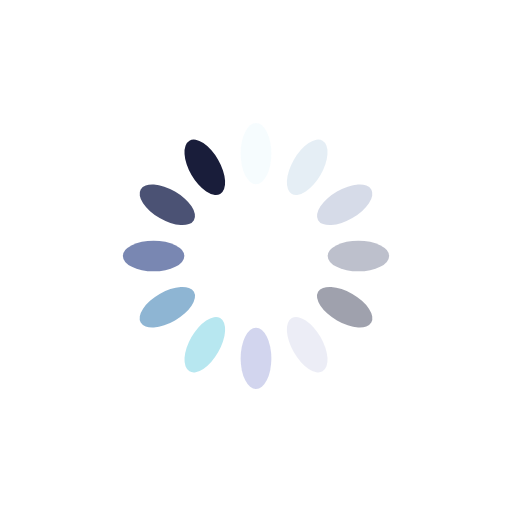
t = 0.00 s
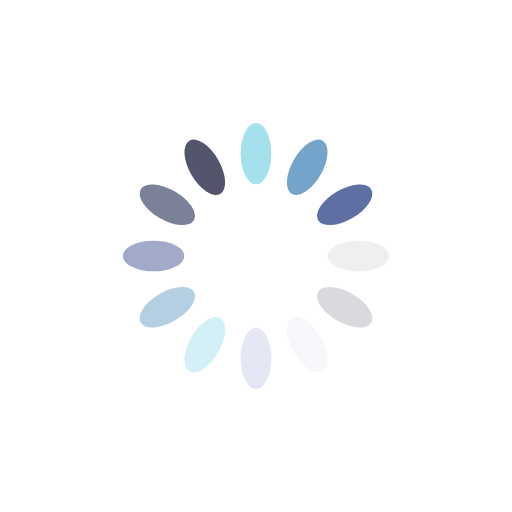
t = 0.40 s
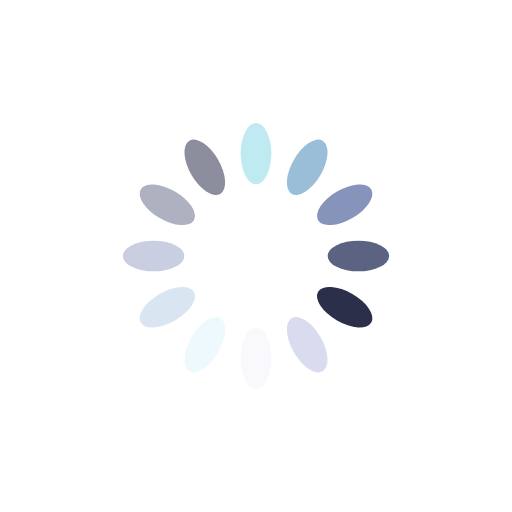
t = 0.79 s
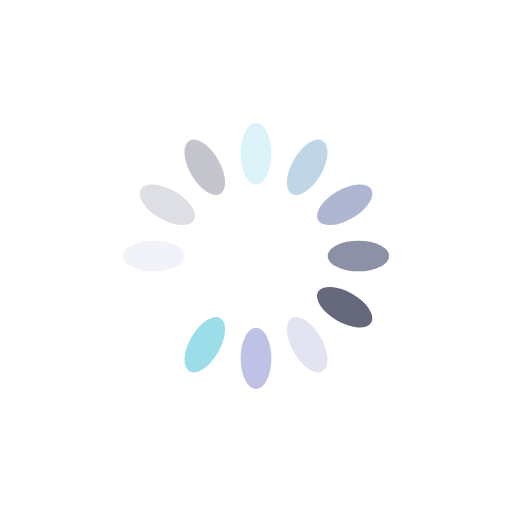
t = 1.19 s

The animated SVG that drew these frames (rendered in a browser with its animation timeline set to each time). Animation: 12 SMIL elements (animate=12); one cycle of 1.59 s, repeats indefinitely.

<?xml version="1.0" encoding="utf-8"?>
<svg xmlns="http://www.w3.org/2000/svg" xmlns:xlink="http://www.w3.org/1999/xlink" style="margin: auto; background: rgba(0, 0, 0, 0) none repeat scroll 0% 0%; display: block; shape-rendering: auto;" width="100px" height="100px" viewBox="0 0 100 100" preserveAspectRatio="xMidYMid">
<g transform="rotate(0 50 50)">
  <rect x="47" y="24" rx="3" ry="6" width="6" height="12" fill="#93dbe9">
    <animate attributeName="opacity" values="1;0" keyTimes="0;1" dur="1.5873015873015872s" begin="-1.455026455026455s" repeatCount="indefinite"></animate>
  </rect>
</g><g transform="rotate(30 50 50)">
  <rect x="47" y="24" rx="3" ry="6" width="6" height="12" fill="#689cc5">
    <animate attributeName="opacity" values="1;0" keyTimes="0;1" dur="1.5873015873015872s" begin="-1.3227513227513226s" repeatCount="indefinite"></animate>
  </rect>
</g><g transform="rotate(60 50 50)">
  <rect x="47" y="24" rx="3" ry="6" width="6" height="12" fill="#5e6fa3">
    <animate attributeName="opacity" values="1;0" keyTimes="0;1" dur="1.5873015873015872s" begin="-1.1904761904761905s" repeatCount="indefinite"></animate>
  </rect>
</g><g transform="rotate(90 50 50)">
  <rect x="47" y="24" rx="3" ry="6" width="6" height="12" fill="#3b4368">
    <animate attributeName="opacity" values="1;0" keyTimes="0;1" dur="1.5873015873015872s" begin="-1.0582010582010581s" repeatCount="indefinite"></animate>
  </rect>
</g><g transform="rotate(120 50 50)">
  <rect x="47" y="24" rx="3" ry="6" width="6" height="12" fill="#191d3a">
    <animate attributeName="opacity" values="1;0" keyTimes="0;1" dur="1.5873015873015872s" begin="-0.9259259259259258s" repeatCount="indefinite"></animate>
  </rect>
</g><g transform="rotate(150 50 50)">
  <rect x="47" y="24" rx="3" ry="6" width="6" height="12" fill="#d9dbee">
    <animate attributeName="opacity" values="1;0" keyTimes="0;1" dur="1.5873015873015872s" begin="-0.7936507936507936s" repeatCount="indefinite"></animate>
  </rect>
</g><g transform="rotate(180 50 50)">
  <rect x="47" y="24" rx="3" ry="6" width="6" height="12" fill="#b3b7e2">
    <animate attributeName="opacity" values="1;0" keyTimes="0;1" dur="1.5873015873015872s" begin="-0.6613756613756613s" repeatCount="indefinite"></animate>
  </rect>
</g><g transform="rotate(210 50 50)">
  <rect x="47" y="24" rx="3" ry="6" width="6" height="12" fill="#93dbe9">
    <animate attributeName="opacity" values="1;0" keyTimes="0;1" dur="1.5873015873015872s" begin="-0.5291005291005291s" repeatCount="indefinite"></animate>
  </rect>
</g><g transform="rotate(240 50 50)">
  <rect x="47" y="24" rx="3" ry="6" width="6" height="12" fill="#689cc5">
    <animate attributeName="opacity" values="1;0" keyTimes="0;1" dur="1.5873015873015872s" begin="-0.3968253968253968s" repeatCount="indefinite"></animate>
  </rect>
</g><g transform="rotate(270 50 50)">
  <rect x="47" y="24" rx="3" ry="6" width="6" height="12" fill="#5e6fa3">
    <animate attributeName="opacity" values="1;0" keyTimes="0;1" dur="1.5873015873015872s" begin="-0.26455026455026454s" repeatCount="indefinite"></animate>
  </rect>
</g><g transform="rotate(300 50 50)">
  <rect x="47" y="24" rx="3" ry="6" width="6" height="12" fill="#3b4368">
    <animate attributeName="opacity" values="1;0" keyTimes="0;1" dur="1.5873015873015872s" begin="-0.13227513227513227s" repeatCount="indefinite"></animate>
  </rect>
</g><g transform="rotate(330 50 50)">
  <rect x="47" y="24" rx="3" ry="6" width="6" height="12" fill="#191d3a">
    <animate attributeName="opacity" values="1;0" keyTimes="0;1" dur="1.5873015873015872s" begin="0s" repeatCount="indefinite"></animate>
  </rect>
</g>
<!-- [ldio] generated by https://loading.io/ --></svg>
